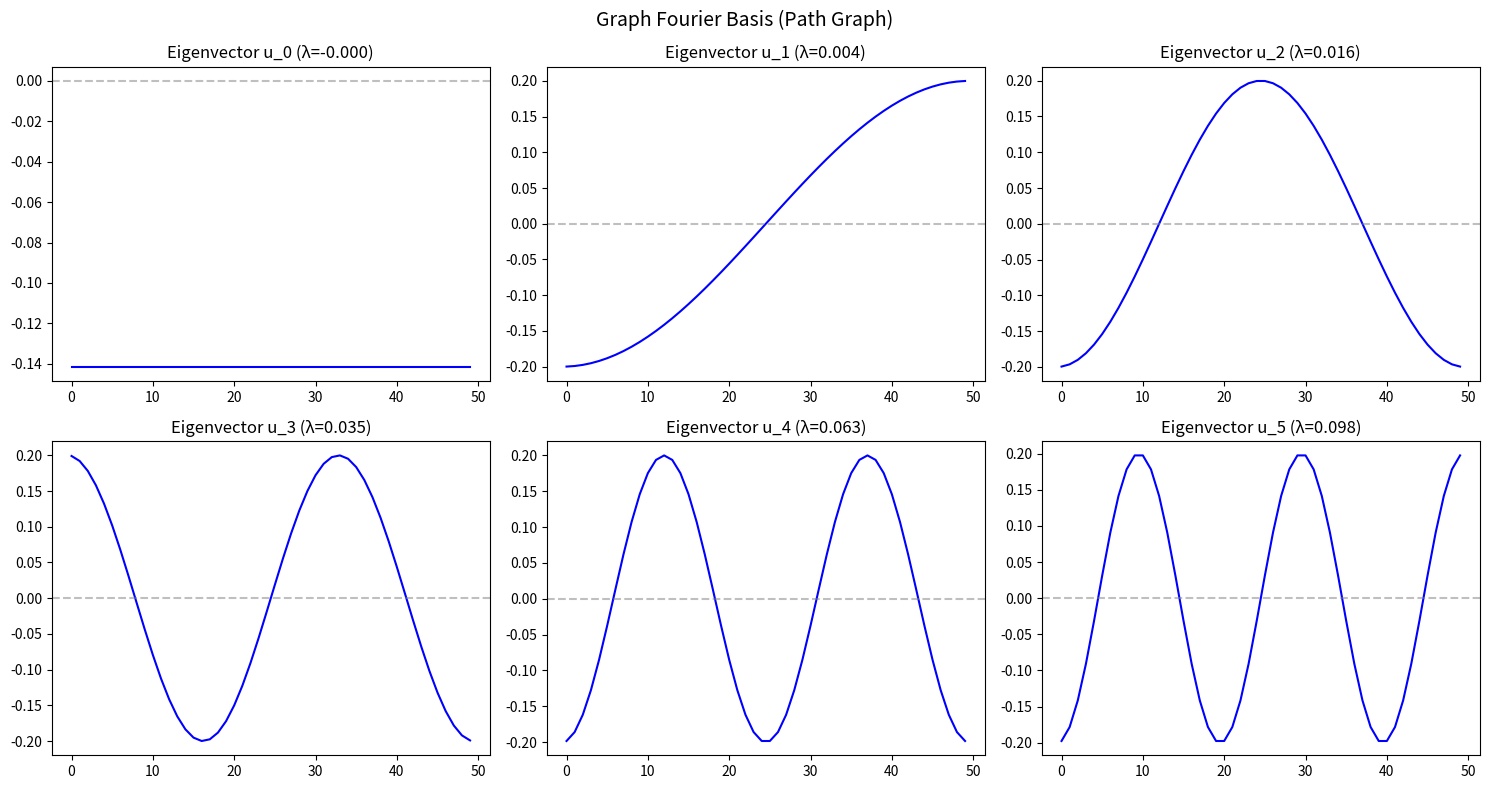

Reproduce this figure in Python.
"""
Chapter 29.3.2: Graph Fourier Transform
GFT implementation, spectral convolution, and Parseval's theorem.
"""

import numpy as np
import networkx as nx
import matplotlib.pyplot as plt


def compute_gft_basis(A):
    """Compute the GFT basis (Laplacian eigenvectors)."""
    D = np.diag(A.sum(axis=1))
    L = D - A
    eigenvalues, U = np.linalg.eigh(L)
    idx = np.argsort(eigenvalues)
    return eigenvalues[idx], U[:, idx], L


def gft(signal, U):
    """Forward Graph Fourier Transform."""
    return U.T @ signal


def igft(spectral_coeffs, U):
    """Inverse Graph Fourier Transform."""
    return U @ spectral_coeffs


def spectral_convolution(f, g, U):
    """Convolution on graph via spectral domain."""
    f_hat = gft(f, U)
    g_hat = gft(g, U)
    return igft(f_hat * g_hat, U)


def demo_gft():
    """Demonstrate the Graph Fourier Transform."""
    print("=" * 60)
    print("Graph Fourier Transform")
    print("=" * 60)

    G = nx.path_graph(50)
    A = nx.adjacency_matrix(G).toarray().astype(float)
    eigenvalues, U, L = compute_gft_basis(A)
    n = 50

    # Different signals
    signals = {
        'Low-freq (sin 1 cycle)': np.sin(np.linspace(0, 2*np.pi, n)),
        'High-freq (sin 10 cycles)': np.sin(np.linspace(0, 20*np.pi, n)),
        'Step function': np.concatenate([np.ones(25), -np.ones(25)]),
        'Random': np.random.randn(n),
    }

    for name, f in signals.items():
        f_hat = gft(f, U)
        # Energy distribution
        total_energy = np.sum(f_hat**2)
        low_energy = np.sum(f_hat[:n//4]**2) / total_energy
        high_energy = np.sum(f_hat[3*n//4:]**2) / total_energy
        print(f"  {name:30s}: low={low_energy:.3f}, high={high_energy:.3f}")


def demo_parseval():
    """Verify Parseval's theorem on graphs."""
    print("\n" + "=" * 60)
    print("Parseval's Theorem")
    print("=" * 60)

    G = nx.karate_club_graph()
    A = nx.adjacency_matrix(G).toarray().astype(float)
    _, U, _ = compute_gft_basis(A)

    np.random.seed(42)
    for trial in range(5):
        f = np.random.randn(A.shape[0])
        f_hat = gft(f, U)
        spatial_energy = np.sum(f**2)
        spectral_energy = np.sum(f_hat**2)
        print(f"  Trial {trial+1}: spatial={spatial_energy:.4f}, "
              f"spectral={spectral_energy:.4f}, "
              f"match={np.isclose(spatial_energy, spectral_energy)}")


def demo_spectral_convolution():
    """Demonstrate graph convolution in the spectral domain."""
    print("\n" + "=" * 60)
    print("Spectral Convolution")
    print("=" * 60)

    G = nx.karate_club_graph()
    A = nx.adjacency_matrix(G).toarray().astype(float)
    eigenvalues, U, L = compute_gft_basis(A)
    n = A.shape[0]

    np.random.seed(42)
    signal = np.random.randn(n) + np.array(
        [0 if G.nodes[i].get('club', '') == 'Mr. Hi' else 2 for i in range(n)],
        dtype=float)

    # Learnable spectral filter (simulated)
    # Low-pass filter
    theta_lowpass = np.exp(-eigenvalues / eigenvalues[-1])
    filtered = U @ (theta_lowpass * (U.T @ signal))

    # Equivalent to: g_theta(L) @ signal
    g_L = U @ np.diag(theta_lowpass) @ U.T
    filtered_matrix = g_L @ signal

    print(f"Spectral filtering match: {np.allclose(filtered, filtered_matrix)}")
    print(f"Original signal range: [{signal.min():.2f}, {signal.max():.2f}]")
    print(f"Filtered signal range: [{filtered.min():.2f}, {filtered.max():.2f}]")


def demo_learnable_spectral_filter():
    """Simulate learning spectral filter parameters."""
    print("\n" + "=" * 60)
    print("Learnable Spectral Filter")
    print("=" * 60)

    G = nx.karate_club_graph()
    A = nx.adjacency_matrix(G).toarray().astype(float)
    eigenvalues, U, L = compute_gft_basis(A)
    n = A.shape[0]

    # Target: community labels
    labels = np.array([0 if G.nodes[i].get('club', '') == 'Mr. Hi' else 1
                        for i in range(n)], dtype=float)

    # Input: noisy signal
    np.random.seed(42)
    signal = labels + np.random.randn(n) * 0.5

    # Learn theta via gradient descent
    theta = np.random.randn(n) * 0.1
    lr = 0.01

    for epoch in range(200):
        filtered = U @ (theta * (U.T @ signal))
        error = filtered - labels
        loss = np.mean(error**2)

        # Gradient: d_loss/d_theta
        f_hat = U.T @ signal
        grad = 2 * (U.T @ error) * f_hat / n
        theta -= lr * grad

        if (epoch + 1) % 50 == 0:
            print(f"  Epoch {epoch+1}: Loss={loss:.4f}")

    # Final filter shape
    print(f"\nLearned filter (first 5): {np.round(theta[:5], 3)}")
    print(f"Ideal low-pass (first 5): {np.round(np.exp(-eigenvalues[:5]), 3)}")


def visualize_gft():
    """Visualize GFT components."""
    fig, axes = plt.subplots(2, 3, figsize=(15, 8))

    G = nx.path_graph(50)
    A = nx.adjacency_matrix(G).toarray().astype(float)
    eigenvalues, U, _ = compute_gft_basis(A)

    # Eigenvectors (basis functions)
    for k in range(6):
        ax = axes[k // 3, k % 3]
        ax.plot(U[:, k], 'b-', linewidth=1.5)
        ax.set_title(f"Eigenvector u_{k} (λ={eigenvalues[k]:.3f})")
        ax.axhline(y=0, color='gray', linestyle='--', alpha=0.5)

    plt.suptitle("Graph Fourier Basis (Path Graph)", fontsize=14)
    plt.tight_layout()
    plt.savefig("graph_fourier.png", dpi=150, bbox_inches='tight')
    plt.close()
    print("\nVisualization saved to graph_fourier.png")


if __name__ == "__main__":
    demo_gft()
    demo_parseval()
    demo_spectral_convolution()
    demo_learnable_spectral_filter()
    visualize_gft()
